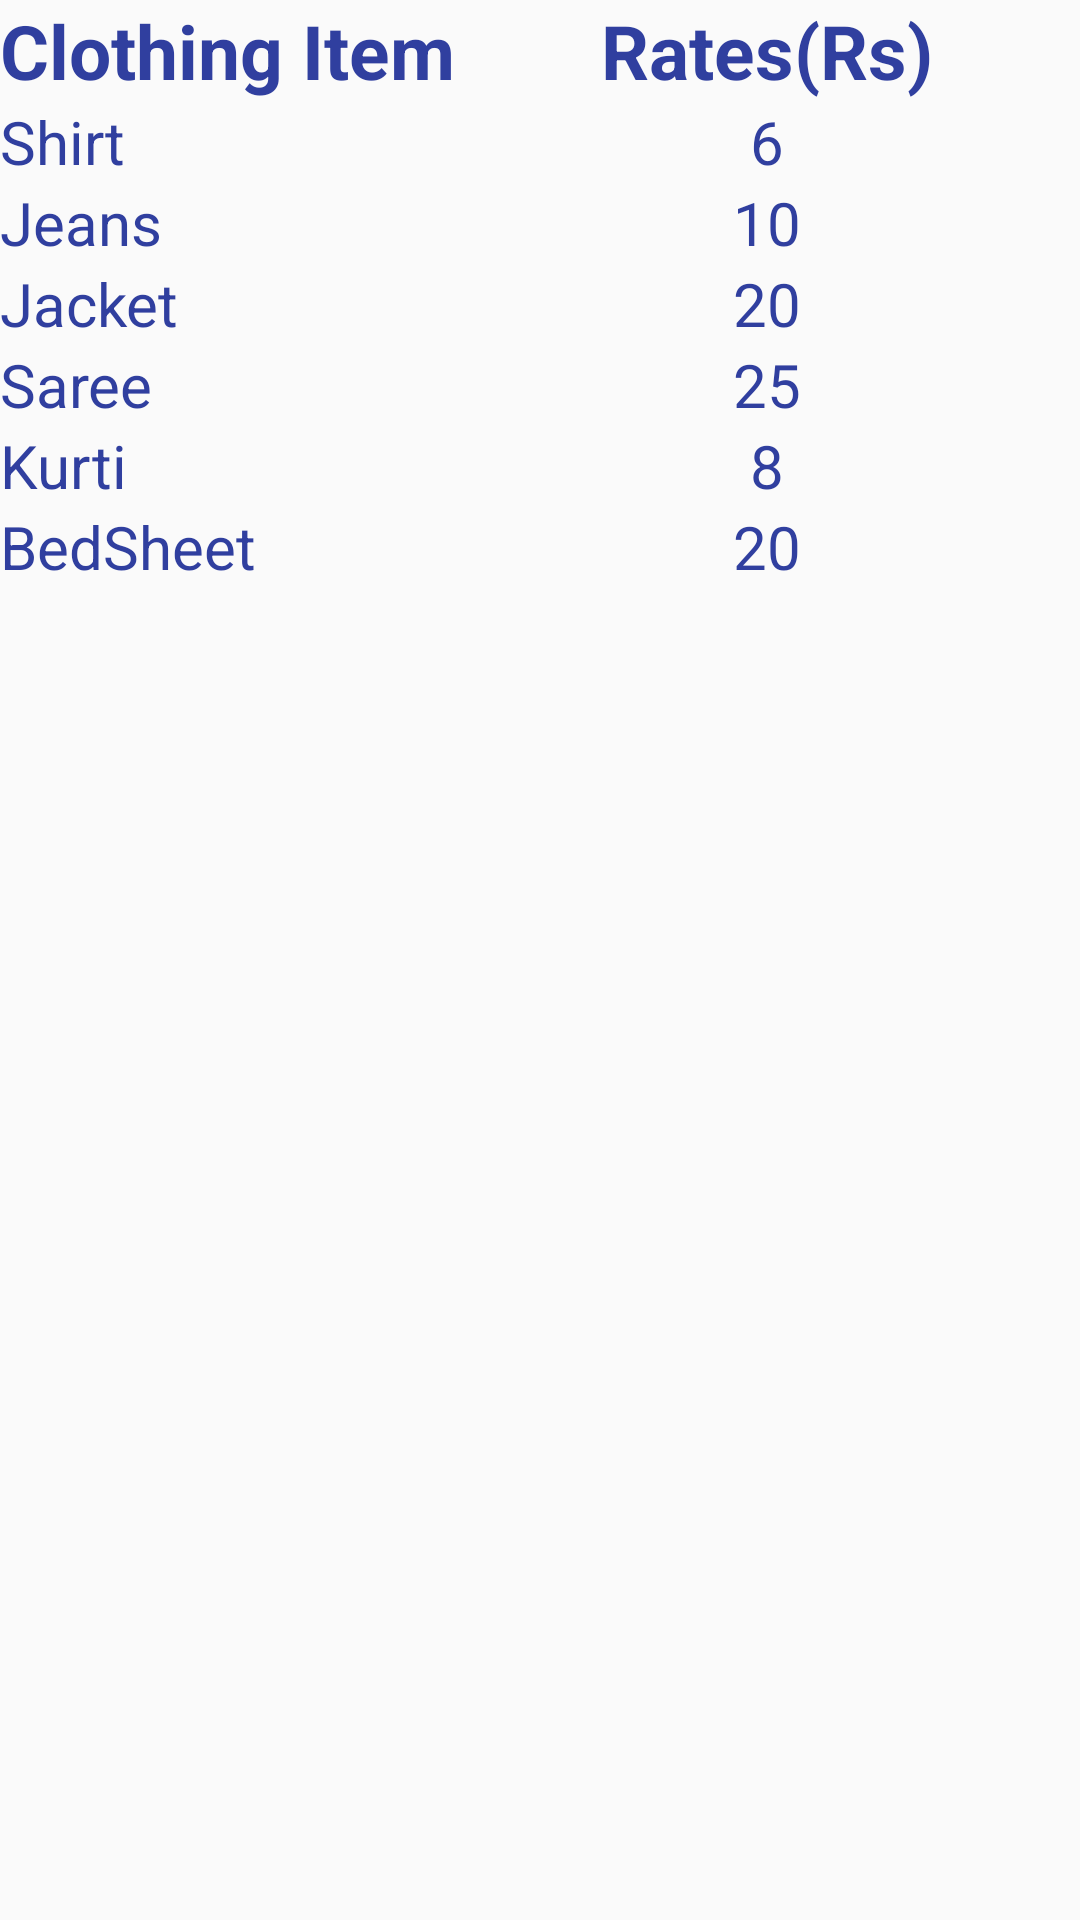

The Android layout XML behind this screen, and the referenced resources:
<!-- AndroidManifest.xml: application theme AppTheme -->
<!-- res/layout/activity_rates.xml -->
<?xml version="1.0" encoding="utf-8"?>
<TableLayout xmlns:android="http://schemas.android.com/apk/res/android"
    xmlns:app="http://schemas.android.com/apk/res-auto"
    android:background="@mipmap/bggg"
    xmlns:tools="http://schemas.android.com/tools"
    android:layout_width="match_parent"
    android:layout_height="match_parent"
    android:stretchColumns="1"
    tools:context="com.example.hppc.saidrycleanersandlaundary.Rates">

    <TableRow
        android:layout_width="match_parent"
        android:layout_height="match_parent" >

        <TextView
            android:id="@+id/textView31"
            android:layout_width="wrap_content"
            android:layout_height="wrap_content"
            android:text="Clothing Item"
            android:textAlignment="viewStart"
            android:textSize="25sp"
            android:textStyle="bold" />

        <TextView
            android:id="@+id/textView32"
            android:layout_width="wrap_content"
            android:layout_height="wrap_content"
            android:text="Rates(Rs)"
            android:textAlignment="center"
            android:textSize="25sp"
            android:textStyle="bold" />
    </TableRow>

    <TableRow
        android:layout_width="match_parent"
        android:layout_height="match_parent" >

        <TextView
            android:id="@+id/textView35"
            android:layout_width="wrap_content"
            android:layout_height="wrap_content"
            android:text="Shirt"
            android:textSize="20sp" />

        <TextView
            android:id="@+id/textView33"
            android:layout_width="wrap_content"
            android:layout_height="wrap_content"
            android:text="6"
            android:textAlignment="center"
            android:textSize="20sp" />
    </TableRow>

    <TableRow
        android:layout_width="match_parent"
        android:layout_height="match_parent" >

        <TextView
            android:id="@+id/textView39"
            android:layout_width="wrap_content"
            android:layout_height="wrap_content"
            android:text="Jeans"
            android:textSize="20sp" />

        <TextView
            android:id="@+id/textView38"
            android:layout_width="wrap_content"
            android:layout_height="wrap_content"
            android:text="10"
            android:textAlignment="center"
            android:textSize="20sp" />
    </TableRow>

    <TableRow
        android:layout_width="match_parent"
        android:layout_height="match_parent" >

        <TextView
            android:id="@+id/textView42"
            android:layout_width="wrap_content"
            android:layout_height="wrap_content"
            android:text="Jacket"
            android:textSize="20sp" />

        <TextView
            android:id="@+id/textView40"
            android:layout_width="wrap_content"
            android:layout_height="wrap_content"
            android:text="20"
            android:textAlignment="center"
            android:textSize="20sp" />
    </TableRow>

    <TableRow
        android:layout_width="match_parent"
        android:layout_height="match_parent" >

        <TextView
            android:id="@+id/textView44"
            android:layout_width="wrap_content"
            android:layout_height="wrap_content"
            android:text="Saree"
            android:textSize="20sp" />

        <TextView
            android:id="@+id/textView43"
            android:layout_width="wrap_content"
            android:layout_height="wrap_content"
            android:text="25"
            android:textAlignment="center"
            android:textSize="20sp" />
    </TableRow>

    <TableRow
        android:layout_width="match_parent"
        android:layout_height="match_parent" >

        <TextView
            android:id="@+id/textView46"
            android:layout_width="wrap_content"
            android:layout_height="wrap_content"
            android:text="Kurti"
            android:textSize="20sp" />

        <TextView
            android:id="@+id/textView45"
            android:layout_width="wrap_content"
            android:layout_height="wrap_content"
            android:text="8"
            android:textAlignment="center"
            android:textSize="20sp" />
    </TableRow>

    <TableRow
        android:layout_width="match_parent"
        android:layout_height="match_parent" >

        <TextView
            android:id="@+id/textView47"
            android:layout_width="wrap_content"
            android:layout_height="wrap_content"
            android:text="BedSheet"
            android:textSize="20sp" />

        <TextView
            android:id="@+id/textView48"
            android:layout_width="wrap_content"
            android:layout_height="wrap_content"
            android:text="20"
            android:textAlignment="center"
            android:textSize="20sp" />
    </TableRow>
</TableLayout>
<!-- resources referenced by this layout -->
<resources>
  <style name="AppTheme" parent="Theme.AppCompat.Light.DarkActionBar">
          
          <item name="colorPrimary">@color/colorPrimary</item>
          <item name="colorPrimaryDark">@color/colorPrimaryDark</item>
          <item name="colorAccent">@color/colorAccent</item>
          <item name="android:textColor">@color/colorPrimaryDark</item>
          <item name="android:textColorHint">@color/colorText</item>
          <item name="colorControlNormal">@color/colorText</item>
          <item name="colorControlActivated">@color/colorText</item>
  
      </style>
  <color name="colorPrimary">#e69e0f</color>
  <color name="colorPrimaryDark">#303f9f</color>
  <color name="colorAccent">#f64343</color>
  <color name="colorText">#51d8c7</color>
</resources>
